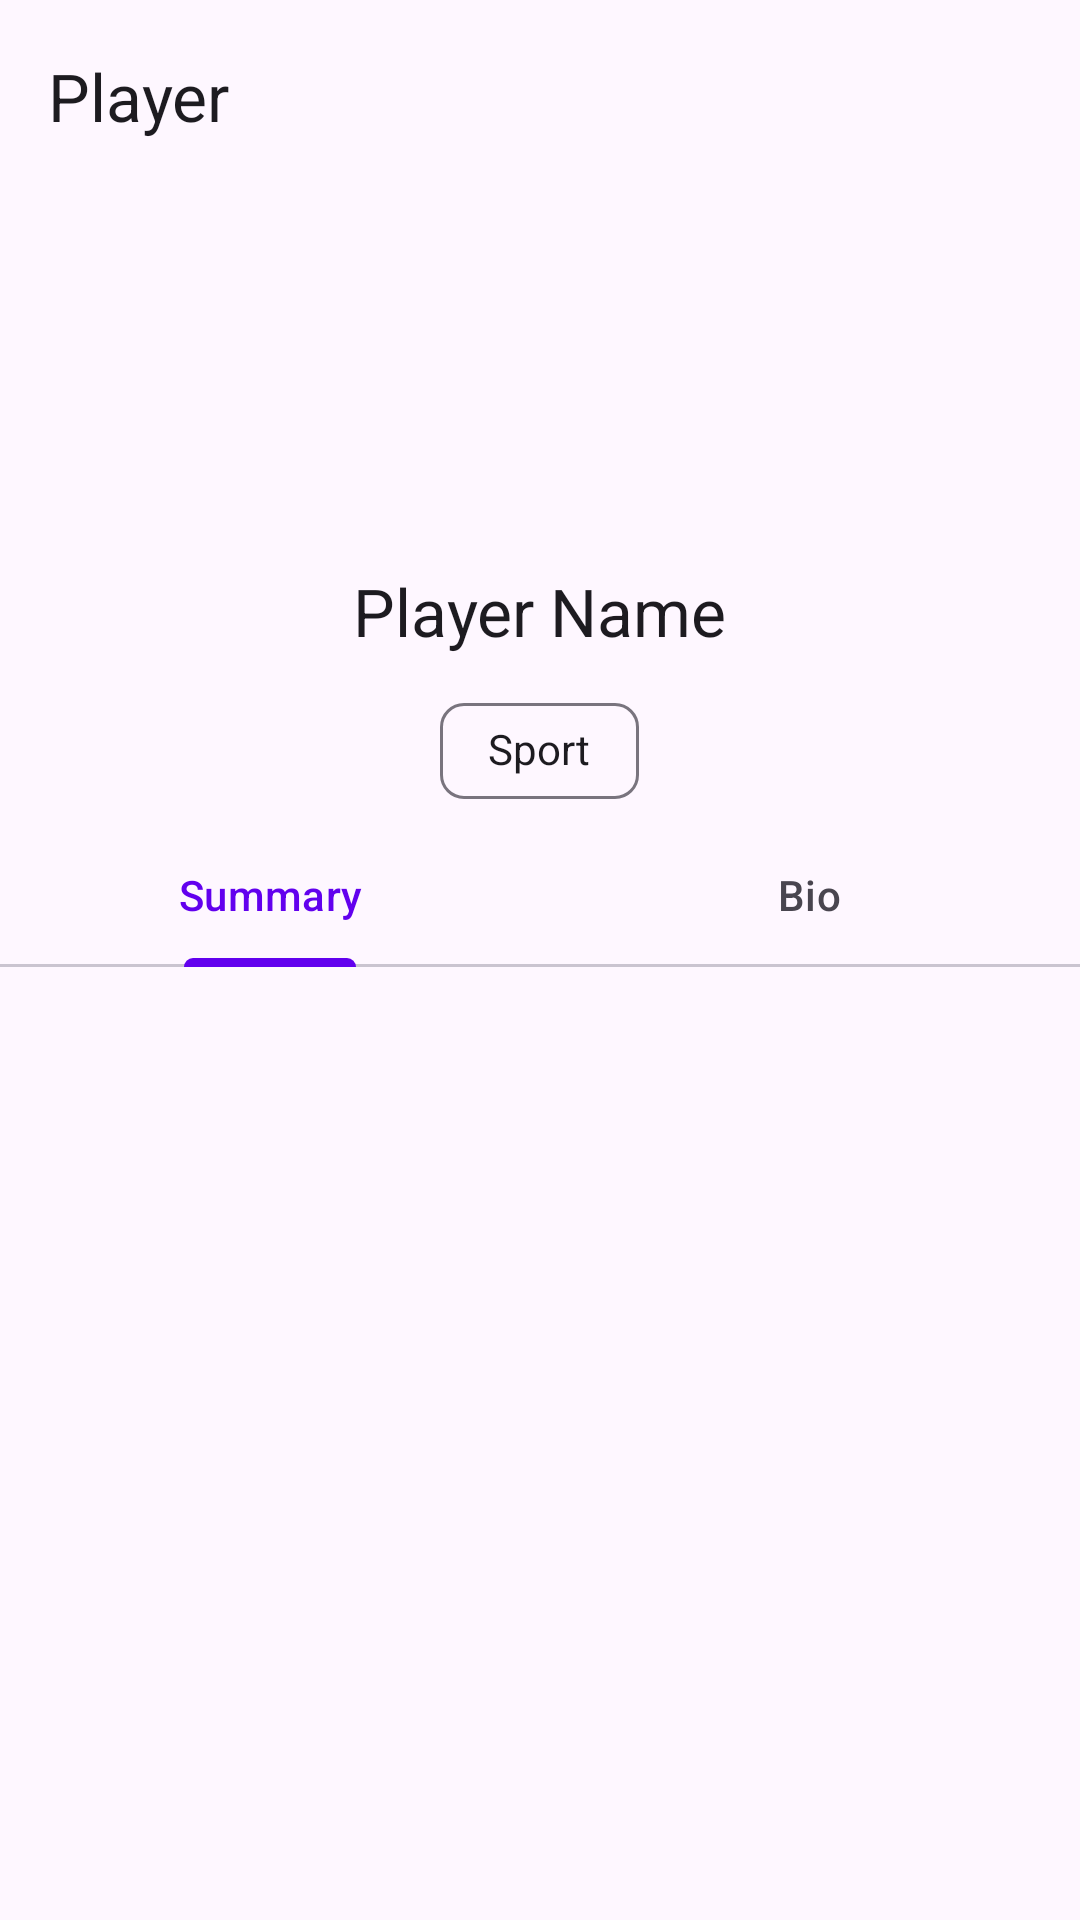

The Android layout XML behind this screen, and the referenced resources:
<!-- AndroidManifest.xml: application theme Theme.SportsApp -->
<!-- res/layout/fragment_player_profile.xml -->
<?xml version="1.0" encoding="utf-8"?>
<layout xmlns:android="http://schemas.android.com/apk/res/android"
    xmlns:app="http://schemas.android.com/apk/res-auto">

    <LinearLayout
        android:layout_width="match_parent"
        android:layout_height="match_parent"
        android:orientation="vertical">

        <com.google.android.material.appbar.AppBarLayout
            android:id="@+id/topAppBarLayout"
            android:layout_width="match_parent"
            android:layout_height="wrap_content">

            <com.google.android.material.appbar.MaterialToolbar
                android:id="@+id/topAppBar"
                android:layout_width="match_parent"
                android:layout_height="?attr/actionBarSize"
                app:title="Player"
                app:navigationIcon="@drawable/ic_close_24"
                app:actionModeCloseDrawable="@drawable/ic_close_24"/>

        </com.google.android.material.appbar.AppBarLayout>

        <ImageView
            android:id="@+id/img_thumbnail"
            android:layout_width="125dp"
            android:layout_height="125dp"
            app:layout_constraintStart_toStartOf="parent"
            app:layout_constraintTop_toTopOf="parent"
            android:src="@drawable/ic_person_150"
            android:layout_gravity="center_horizontal"/>

        <TextView
            android:id="@+id/txt_player_name"
            android:layout_width="wrap_content"
            android:layout_height="wrap_content"
            android:text="Player Name"
            android:textAppearance="@style/TextAppearance.AppCompat.Large"
            android:layout_gravity="center_horizontal"/>

        <com.google.android.material.chip.Chip
            android:id="@+id/txt_sport"
            android:layout_width="wrap_content"
            android:layout_height="wrap_content"
            android:layout_marginTop="8dp"
            android:text="Sport"
            android:textAppearance="@style/TextAppearance.AppCompat.Small"
            android:layout_gravity="center_horizontal"/>

        <com.google.android.material.tabs.TabLayout
            android:id="@+id/tabLayout"
            android:layout_width="match_parent"
            android:layout_height="wrap_content">

            <com.google.android.material.tabs.TabItem
                android:layout_width="wrap_content"
                android:layout_height="wrap_content"
                android:text="Summary" />

            <com.google.android.material.tabs.TabItem
                android:layout_width="wrap_content"
                android:layout_height="wrap_content"
                android:text="Bio" />
        </com.google.android.material.tabs.TabLayout>

        <androidx.viewpager2.widget.ViewPager2
            android:id="@+id/viewPager"
            android:layout_width="match_parent"
            android:layout_height="match_parent"/>

        <com.google.android.material.chip.Chip
            android:id="@+id/chip4"
            android:layout_width="wrap_content"
            android:layout_height="wrap_content"
            android:text="Sport"
            app:layout_constraintStart_toStartOf="parent"
            app:layout_constraintTop_toTopOf="parent" />

    </LinearLayout>
</layout>
<!-- resources referenced by this layout -->
<resources>
  <style name="Theme.SportsApp" parent="Theme.Material3.DayNight.NoActionBar">
          
          <item name="colorPrimary">@color/purple_500</item>
          <item name="colorPrimaryVariant">@color/purple_700</item>
          <item name="colorOnPrimary">@color/white</item>
          
          <item name="colorSecondary">@color/teal_200</item>
          <item name="colorSecondaryVariant">@color/teal_700</item>
          <item name="colorOnSecondary">@color/black</item>
          
          <item name="android:statusBarColor" tools:targetApi="l">?attr/colorPrimaryVariant</item>
          
      </style>
  <color name="purple_500">#FF6200EE</color>
  <color name="purple_700">#FF3700B3</color>
  <color name="white">#FFFFFFFF</color>
  <color name="teal_200">#FF03DAC5</color>
  <color name="teal_700">#FF018786</color>
  <color name="black">#FF000000</color>
</resources>
